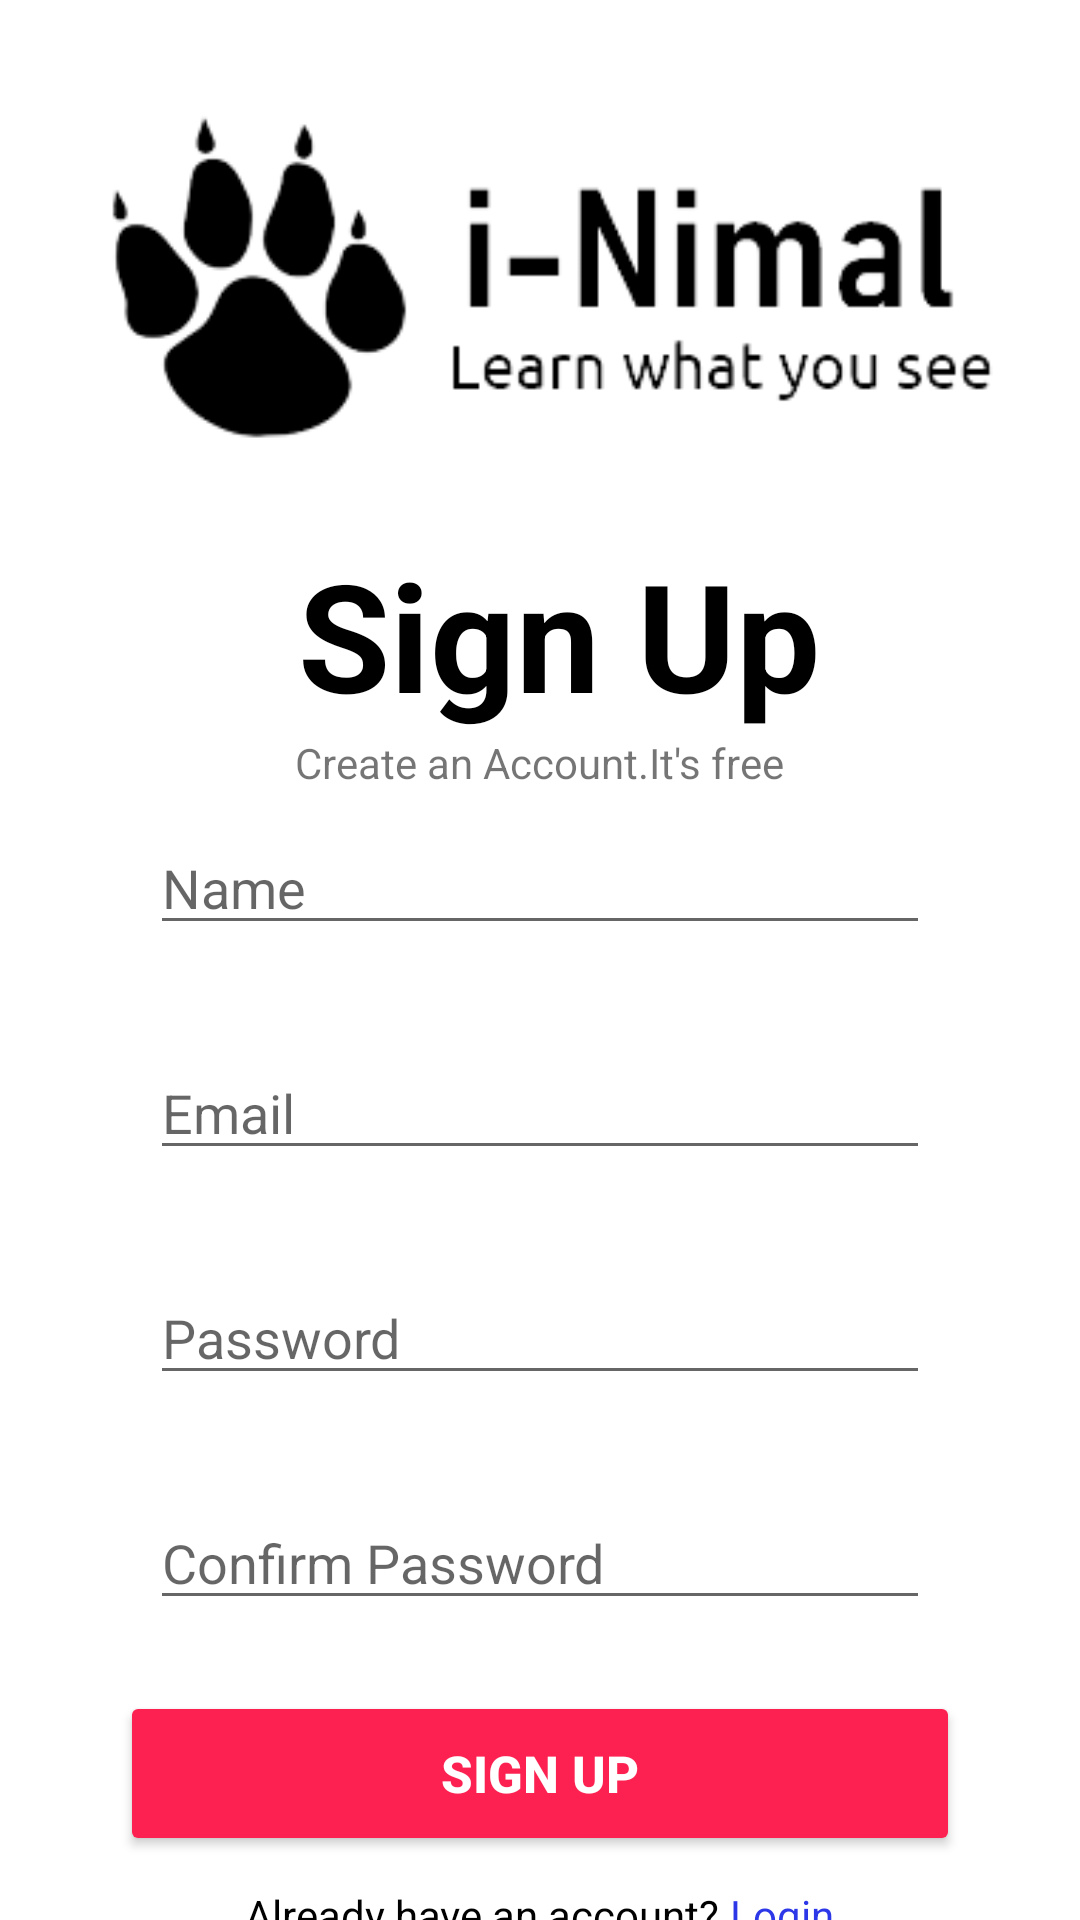

Produce the Android XML layout that renders to this screen, including the resource entries it uses.
<!-- AndroidManifest.xml: application theme Theme.INimal -->
<!-- res/layout/activity_registration.xml -->
<?xml version="1.0" encoding="utf-8"?>
<LinearLayout xmlns:android="http://schemas.android.com/apk/res/android"
    android:layout_width="match_parent"
    android:layout_height="match_parent"
    android:background="@drawable/background"
    android:gravity="center"
    >
    <LinearLayout
        android:layout_width="match_parent"
        android:layout_height="match_parent"
        android:orientation="vertical"
        android:gravity="center">
    <ImageView
        android:id="@+id/logo"
        android:layout_width="wrap_content"
        android:layout_height="wrap_content"
        android:layout_gravity="center"
        android:src="@drawable/i_nimal" />


    <TextView
        android:layout_width="match_parent"
        android:layout_height="wrap_content"
        android:gravity="center"
        android:text=" Sign Up"
        android:textSize="50dp"
        android:textStyle="bold"
        android:textColor="@color/black"/>
    <TextView
        android:layout_width="wrap_content"
        android:layout_height="wrap_content"
        android:text="Create an Account.It's free"/>
    <LinearLayout
        android:layout_width="match_parent"
        android:layout_height="wrap_content"
        android:layout_marginLeft="40dp"
        android:layout_marginRight="40dp"
        android:orientation="vertical">
        <LinearLayout
            android:layout_width="match_parent"
            android:layout_height="55dp"
            android:layout_margin="10dp"
            android:background="@color/white">
        <EditText
            android:layout_width="match_parent"
            android:layout_height="wrap_content"
            android:hint="Name"/>
        </LinearLayout>

        <LinearLayout
            android:layout_width="match_parent"
            android:layout_height="55dp"
            android:layout_margin="10dp"
            android:background="@color/white">
        <EditText
            android:layout_width="match_parent"
            android:layout_height="wrap_content"
            android:hint="Email"
            />
        </LinearLayout>

        <LinearLayout
            android:layout_width="match_parent"
            android:layout_height="55dp"
            android:layout_margin="10dp"
            android:background="@color/white">
        <EditText
            android:layout_width="match_parent"
            android:layout_height="wrap_content"
            android:hint="Password"
            />
        </LinearLayout>
        <LinearLayout
            android:layout_width="match_parent"
            android:layout_height="55dp"
            android:layout_margin="10dp"
            android:background="@color/white">
        <EditText
            android:layout_width="match_parent"
            android:layout_height="wrap_content"
            android:hint="Confirm Password"
            android:password="true"
            />
        </LinearLayout>
        <LinearLayout
            android:layout_width="match_parent"
            android:layout_height="wrap_content"
            android:gravity="center">
            <Button
                android:layout_width="match_parent"
                android:layout_height="55dp"
                android:backgroundTint="#FC2150"
                android:text="SIGN UP"
                android:textSize="17dp"
                android:textColor="@color/white"
                android:textStyle="bold"
                />
    </LinearLayout>
    </LinearLayout>
    <LinearLayout
        android:layout_width="wrap_content"
        android:layout_height="wrap_content"
        android:orientation="horizontal">
    <TextView
        android:layout_width="wrap_content"
        android:layout_height="wrap_content"
        android:gravity="center"
        android:layout_marginTop="10dp"
        android:text="Already have an account?"
        android:textColor="@color/black"/>
    <TextView
        android:layout_width="wrap_content"
        android:layout_height="wrap_content"
        android:gravity="center"
        android:layout_marginTop="10dp"
        android:text=" Login"
        android:id="@+id/login"
        android:textColor="#2C37E8"/>
    </LinearLayout>
</LinearLayout>
</LinearLayout>
<!-- resources referenced by this layout -->
<resources>
  <!-- drawable i_nimal: png bitmap (drawable, 12299 bytes) -->
  <style name="Theme.INimal" parent="Theme.MaterialComponents.DayNight.DarkActionBar">
          
          <item name="colorPrimary">#4ED7E8</item>
          <item name="colorPrimaryVariant">@color/teal_700</item>
          <item name="colorOnPrimary">@color/black</item>
          
          <item name="colorSecondary">@color/teal_200</item>
          <item name="colorSecondaryVariant">@color/teal_700</item>
          <item name="colorOnSecondary">@color/black</item>
          
          <item name="android:statusBarColor" tools:targetApi="l">?attr/colorPrimaryVariant</item>
          
      </style>
  <!-- not gathered from this repository: default colours our renderer supplied (Android Studio template values) -->
  <color name="teal_200">#FF03DAC5</color>
  <color name="teal_700">#FF018786</color>
  <color name="black">#FF000000</color>
  <color name="white">#FFFFFFFF</color>
</resources>
